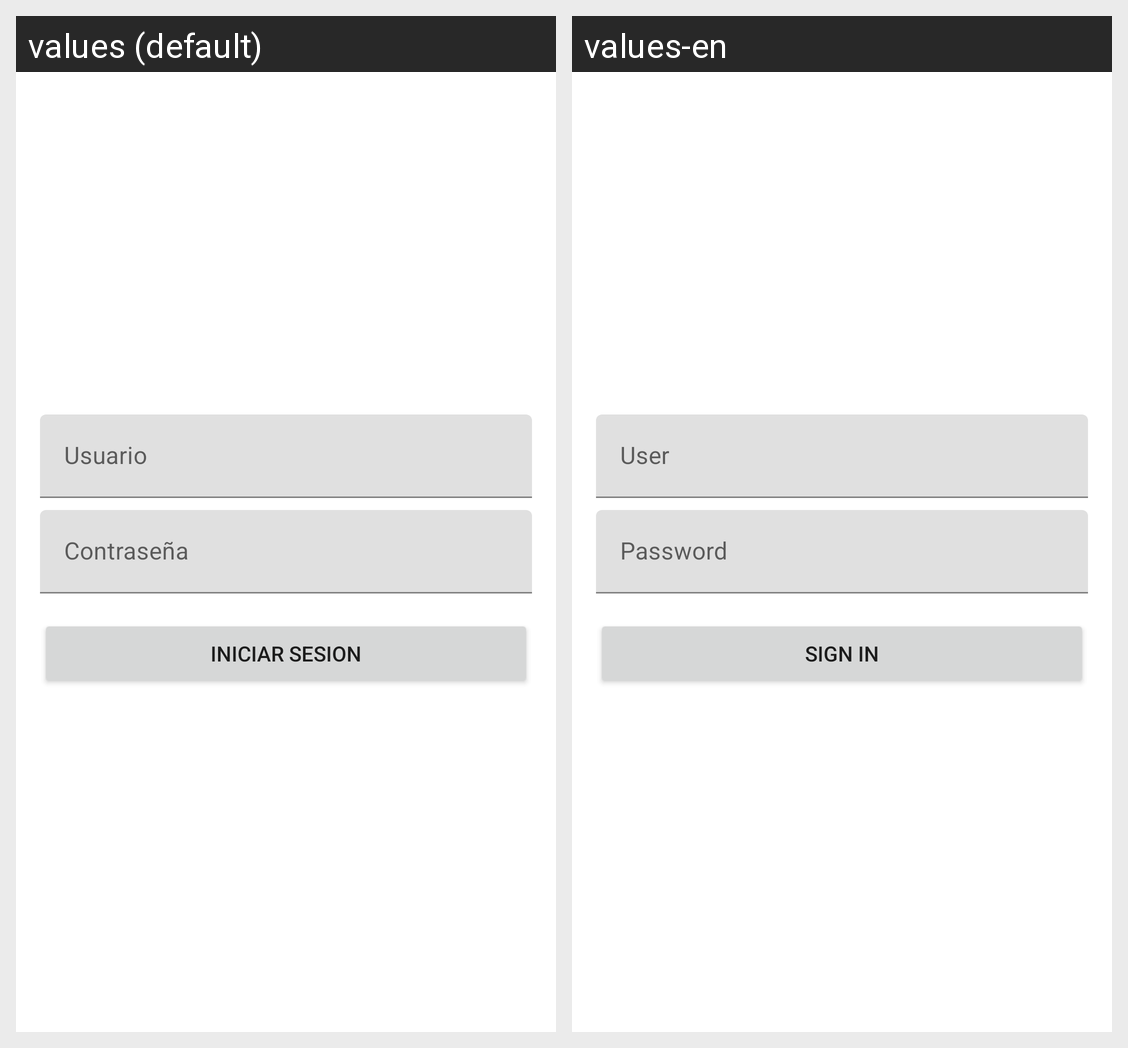

Translations of the strings shown on this Android screen, per locale in the grid:
Android screen res/layout/activity_sign_in.xml rendered under 2 locales, left to right: values (default), values-en. Device: Nexus 5 (rendered at 1080×1920; each locale shown at half size, 540×960, under a caption strip naming it); theme Theme.BarberShopKain.
Strings drawn on this screen, with the default value and each locale's value (text and hints the layout hard-codes, and strings that could not be matched under every locale, appear in the picture but are not listed):

str_username
  values: Usuario
  values-en: User

str_password
  values: Contraseña
  values-en: Password

str_sign_in
  values: Iniciar Sesion
  values-en: Sign In
